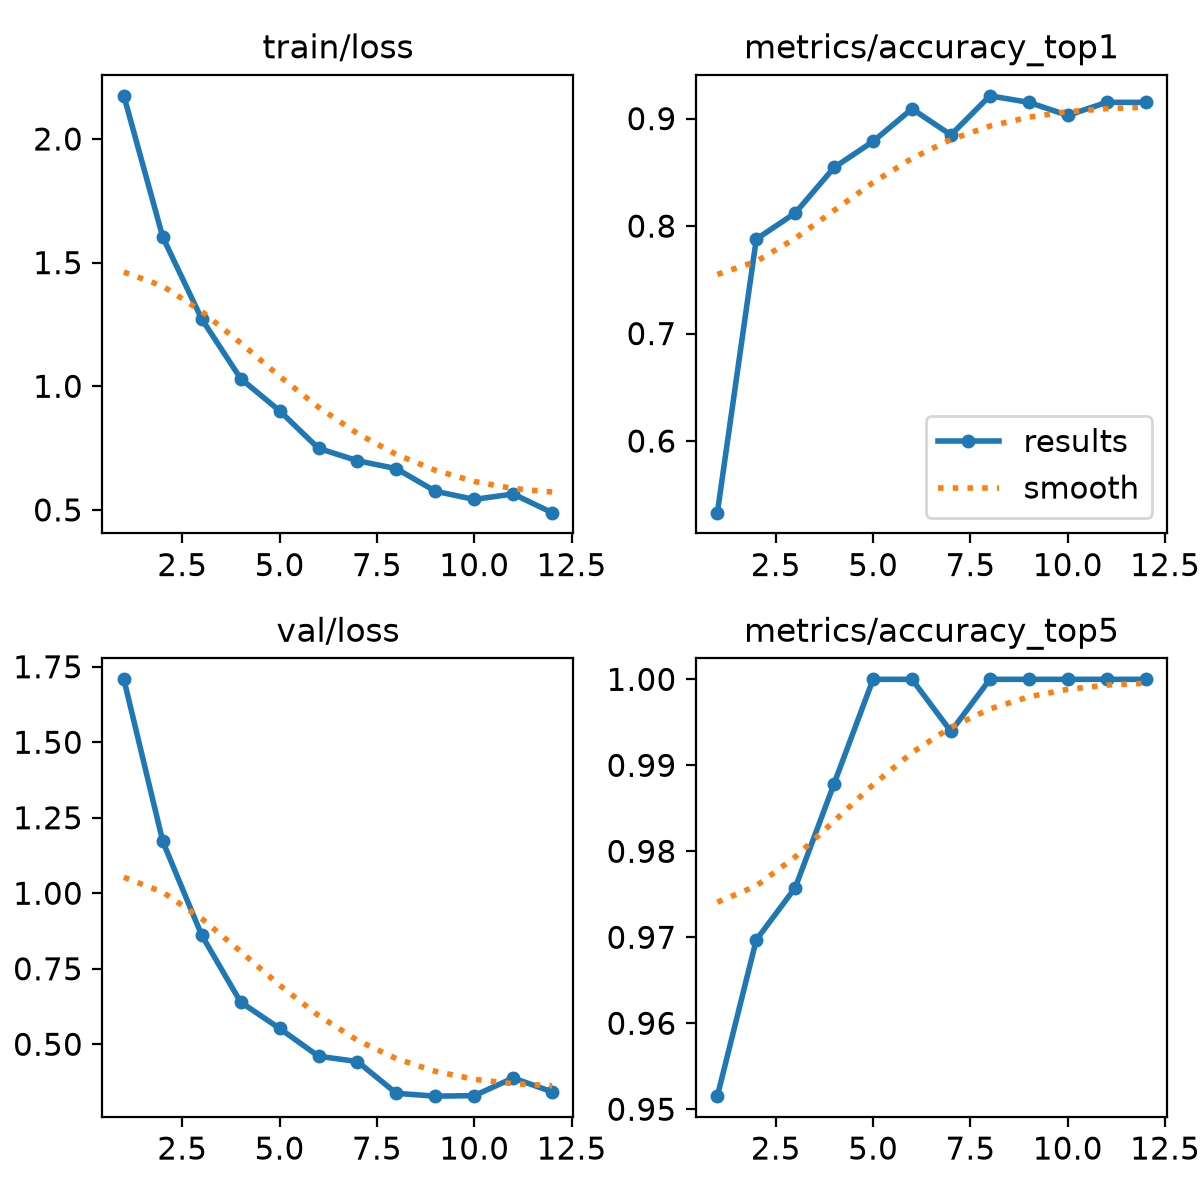

The file beside this chart, header and first rows:
epoch, time, train/loss, metrics/accuracy_top1, metrics/accuracy_top5, val/loss, lr/pg0, lr/pg1, lr/pg2
1, 64.22, 2.174, 0.5333, 0.9515, 1.708, 3.29897e-05, 3.29897e-05, 0.06704
2, 135.9, 1.603, 0.7879, 0.9697, 1.172, 6.08514e-05, 6.08514e-05, 0.03374
3, 205.5, 1.272, 0.8121, 0.9758, 0.8611, 8.32131e-05, 8.32131e-05, 0.0004269
4, 273.7, 1.031, 0.8546, 0.9879, 0.6395, 7.525e-05, 7.525e-05, 7.525e-05
5, 340.4, 0.9007, 0.8788, 1, 0.5525, 6.7e-05, 6.7e-05, 6.7e-05
6, 406.7, 0.7489, 0.9091, 1, 0.4603, 5.875e-05, 5.875e-05, 5.875e-05
7, 469.8, 0.6989, 0.8849, 0.9939, 0.4428, 5.05e-05, 5.05e-05, 5.05e-05
8, 532.8, 0.6668, 0.9212, 1, 0.3375, 4.225e-05, 4.225e-05, 4.225e-05
9, 596.1, 0.5756, 0.9152, 1, 0.3281, 3.4e-05, 3.4e-05, 3.4e-05
10, 658.6, 0.5424, 0.903, 1, 0.3298, 2.575e-05, 2.575e-05, 2.575e-05
11, 721.5, 0.5644, 0.9152, 1, 0.3882, 1.75e-05, 1.75e-05, 1.75e-05
12, 784.7, 0.4889, 0.9152, 1, 0.3425, 9.25e-06, 9.25e-06, 9.25e-06
